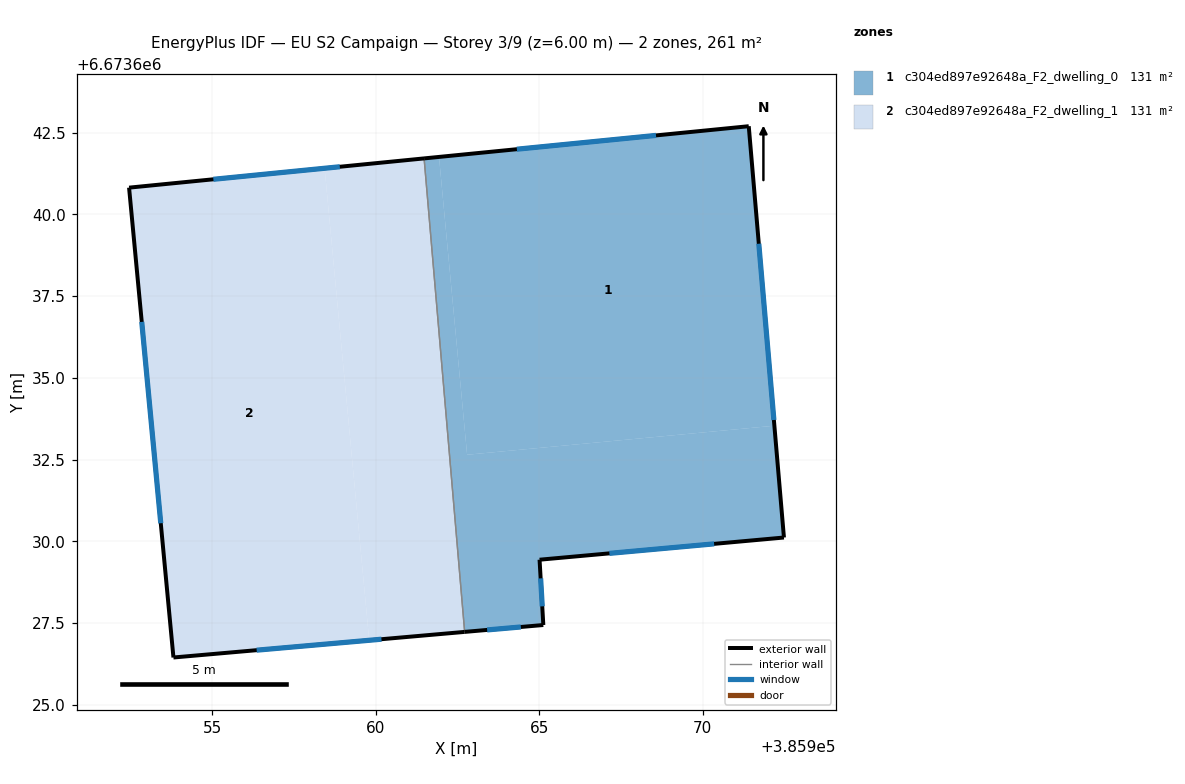
=== STOREY PLAN SPEC (per zone: floor XY polygon, exterior-wall plan segments, windows/doors) ===
zone 1: c304ed897e92648a_F2_dwelling_0  (130.5 m²)
  floor: (385972.20, 6673633.53) (385972.49, 6673630.11) (385965.01, 6673629.43) (385965.12, 6673627.44) (385962.72, 6673627.22) (385961.48, 6673641.71) (385961.93, 6673641.76) (385962.79, 6673632.65)
  floor: (385971.41, 6673642.70) (385972.20, 6673633.53) (385962.79, 6673632.65) (385961.93, 6673641.76)
  exterior wall: (385965.01, 6673629.43) – (385972.49, 6673630.11)  [7.5 m]
    window: (385967.15, 6673629.63) – (385970.35, 6673629.92)  [4.1 m²]
  exterior wall: (385965.12, 6673627.44) – (385965.01, 6673629.43)  [2.0 m]
    window: (385965.09, 6673628.01) – (385965.04, 6673628.86)  [1.1 m²]
  exterior wall: (385962.72, 6673627.22) – (385965.12, 6673627.44)  [2.4 m]
    window: (385963.41, 6673627.29) – (385964.44, 6673627.38)  [1.3 m²]
  exterior wall: (385971.41, 6673642.70) – (385961.48, 6673641.71)  [10.0 m]
    window: (385968.57, 6673642.42) – (385964.32, 6673642.00)  [5.5 m²]
  exterior wall: (385972.49, 6673630.11) – (385971.41, 6673642.70)  [12.6 m]
    window: (385972.18, 6673633.71) – (385971.72, 6673639.10)  [7.0 m²]
  interior walls: 1
zone 2: c304ed897e92648a_F2_dwelling_1  (130.5 m²)
  floor: (385961.48, 6673641.71) (385962.72, 6673627.22) (385959.80, 6673626.97) (385958.43, 6673641.41)
  floor: (385958.43, 6673641.41) (385959.80, 6673626.97) (385953.81, 6673626.44) (385952.45, 6673640.82)
  exterior wall: (385953.81, 6673626.44) – (385962.72, 6673627.22)  [8.9 m]
    window: (385956.35, 6673626.67) – (385960.17, 6673627.00)  [4.9 m²]
  exterior wall: (385952.45, 6673640.82) – (385953.81, 6673626.44)  [14.4 m]
    window: (385952.84, 6673636.71) – (385953.42, 6673630.55)  [8.0 m²]
  exterior wall: (385961.48, 6673641.71) – (385952.45, 6673640.82)  [9.1 m]
    window: (385958.90, 6673641.46) – (385955.03, 6673641.07)  [5.0 m²]
  interior walls: 1

=== DERIVED (storey summary) ===
Building: EU S2 Campaign
Storey: 3 of 9  (floor level z = 6.00 m)
Storey gross floor area: 261.1 m²
Zones on this storey: 2
  - c304ed897e92648a_F2_dwelling_0: floor 130.5 m²; exterior wall 34.5 m (103.6 m²); 5 window(s) 19.0 m²; WWR 18.4%
  - c304ed897e92648a_F2_dwelling_1: floor 130.5 m²; exterior wall 32.5 m (97.4 m²); 3 window(s) 17.9 m²; WWR 18.4%
Zone adjacency (shared interzone walls):
  - c304ed897e92648a_F2_dwelling_0 ↔ c304ed897e92648a_F2_dwelling_1